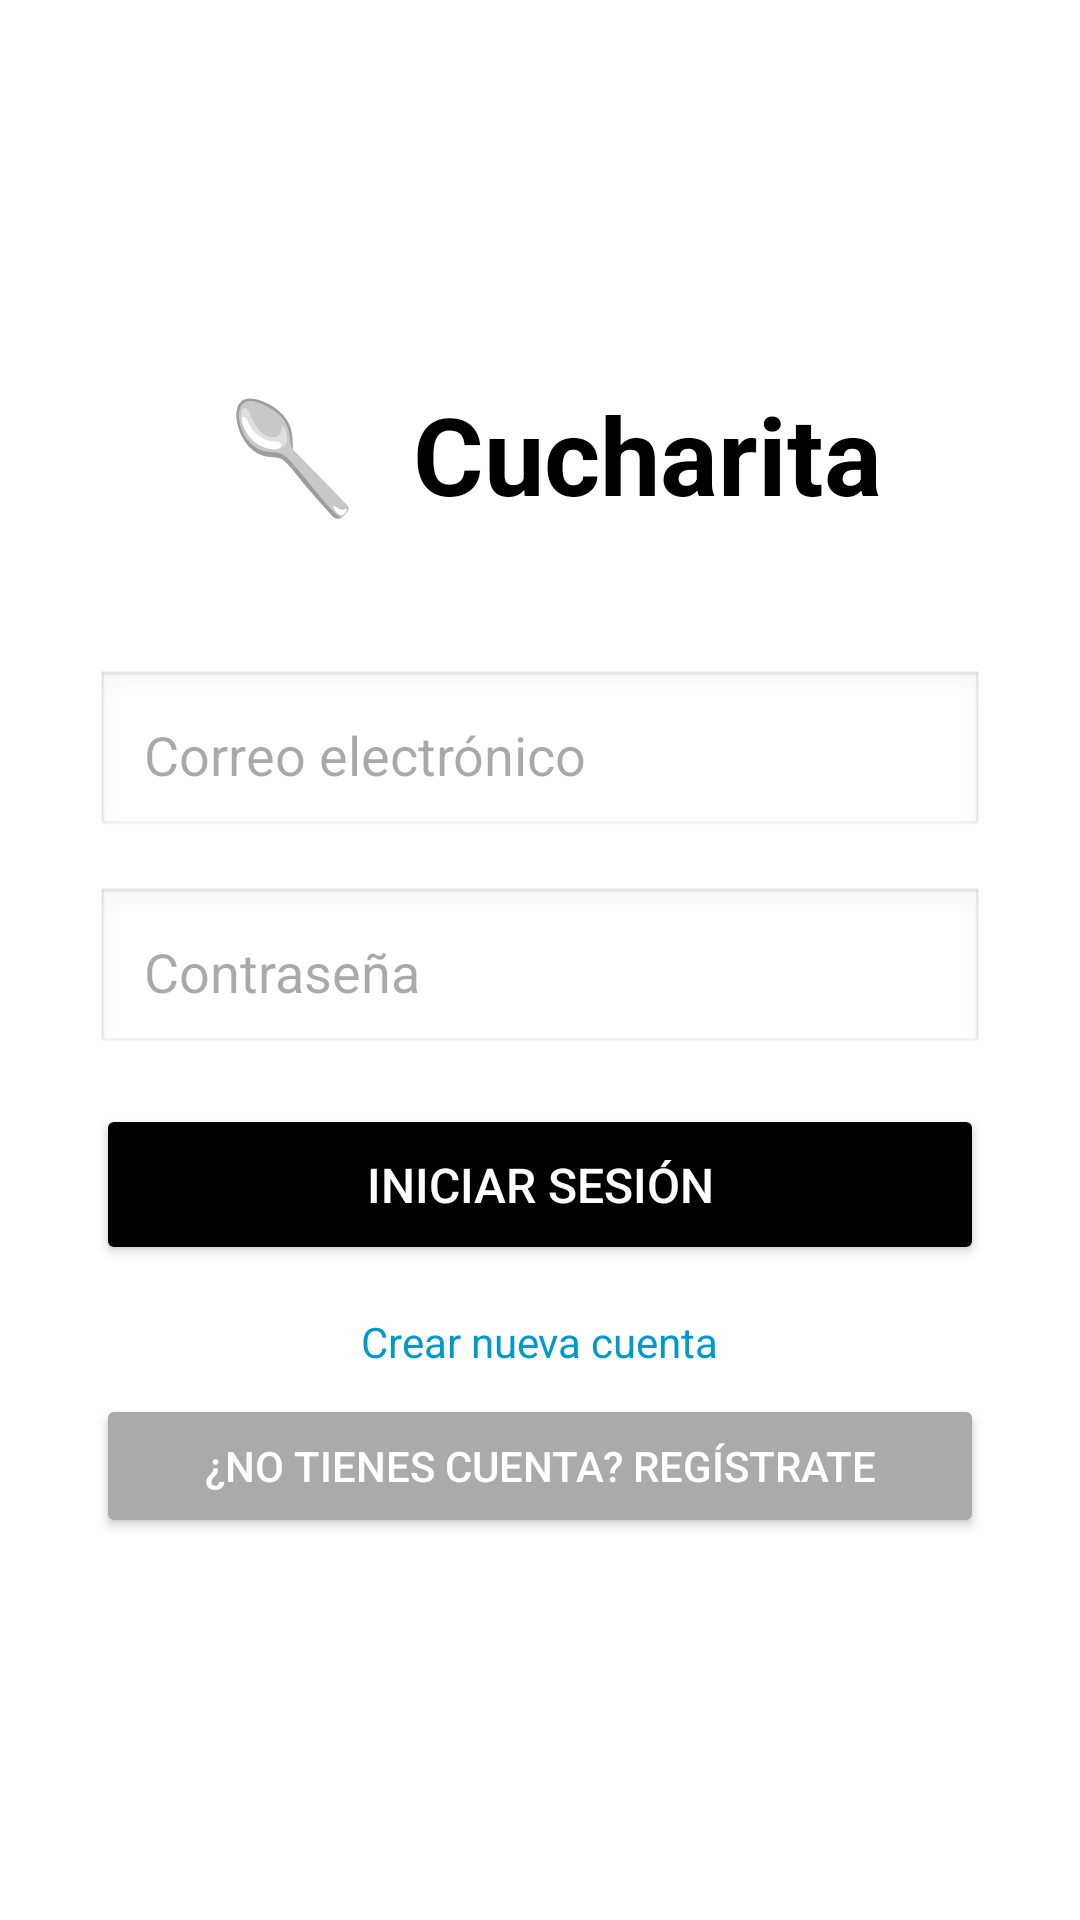

Here is an Android app screen rendered from its layout file. Give the layout XML and the strings, colors and styles it references.
<!-- AndroidManifest.xml: activity theme Theme.Cucharita -->
<!-- res/layout/activity_login.xml -->
<?xml version="1.0" encoding="utf-8"?>
<ScrollView xmlns:android="http://schemas.android.com/apk/res/android"
    android:layout_width="match_parent"
    android:layout_height="match_parent"
    android:fillViewport="true"
    android:background="@android:color/white">

    <LinearLayout
        android:layout_width="match_parent"
        android:layout_height="wrap_content"
        android:orientation="vertical"
        android:padding="32dp"
        android:gravity="center">

        
        <TextView
            android:layout_width="wrap_content"
            android:layout_height="wrap_content"
            android:layout_marginBottom="48dp"
            android:text=" 🥄  Cucharita"
            android:textColor="@color/black"
            android:textSize="36sp"
            android:textStyle="bold" />

        
        <EditText
            android:id="@+id/emailInput"
            android:layout_width="match_parent"
            android:layout_height="wrap_content"
            android:hint="Correo electrónico"
            android:inputType="textEmailAddress"
            android:padding="16dp"
            android:layout_marginBottom="16dp"
            android:background="@android:drawable/edit_text" />

        
        <EditText
            android:id="@+id/passwordInput"
            android:layout_width="match_parent"
            android:layout_height="wrap_content"
            android:hint="Contraseña"
            android:inputType="textPassword"
            android:padding="16dp"
            android:layout_marginBottom="16dp"
            android:background="@android:drawable/edit_text" />

        
        <EditText
            android:id="@+id/nameInput"
            android:layout_width="match_parent"
            android:layout_height="wrap_content"
            android:hint="Nombre (opcional)"
            android:inputType="textPersonName"
            android:padding="16dp"
            android:layout_marginBottom="24dp"
            android:visibility="gone"
            android:background="@android:drawable/edit_text" />

        
        <Button
            android:id="@+id/loginButton"
            android:layout_width="match_parent"
            android:layout_height="wrap_content"
            android:layout_marginBottom="16dp"
            android:backgroundTint="@color/black"
            android:padding="16dp"
            android:text="Iniciar Sesión"
            android:textColor="@android:color/white"
            android:textSize="16sp" />

        
        <TextView
            android:id="@+id/toggleModeText"
            android:text="Crear nueva cuenta"
            android:textSize="14sp"
            android:textColor="@android:color/holo_blue_dark"
            android:layout_marginBottom="8dp"
            android:layout_width="wrap_content"
            android:layout_height="wrap_content" />

        
        <Button
            android:id="@+id/registerButton"
            android:text="¿No tienes cuenta? Regístrate"
            android:layout_width="match_parent"
            android:layout_height="wrap_content"
            android:padding="12dp"
            android:textSize="14sp"
            android:backgroundTint="@android:color/darker_gray"
            android:textColor="@android:color/white" />

    </LinearLayout>
</ScrollView>
<!-- resources referenced by this layout -->
<resources>
  <style name="Theme.Cucharita" parent="Base.Theme.Cucharita" />
  <style name="Base.Theme.Cucharita" parent="Theme.Material3.DayNight.NoActionBar">
          
          
      </style>
  <!-- not gathered from this repository: default colours our renderer supplied (Android Studio template values) -->
  <color name="black">#FF000000</color>
</resources>
